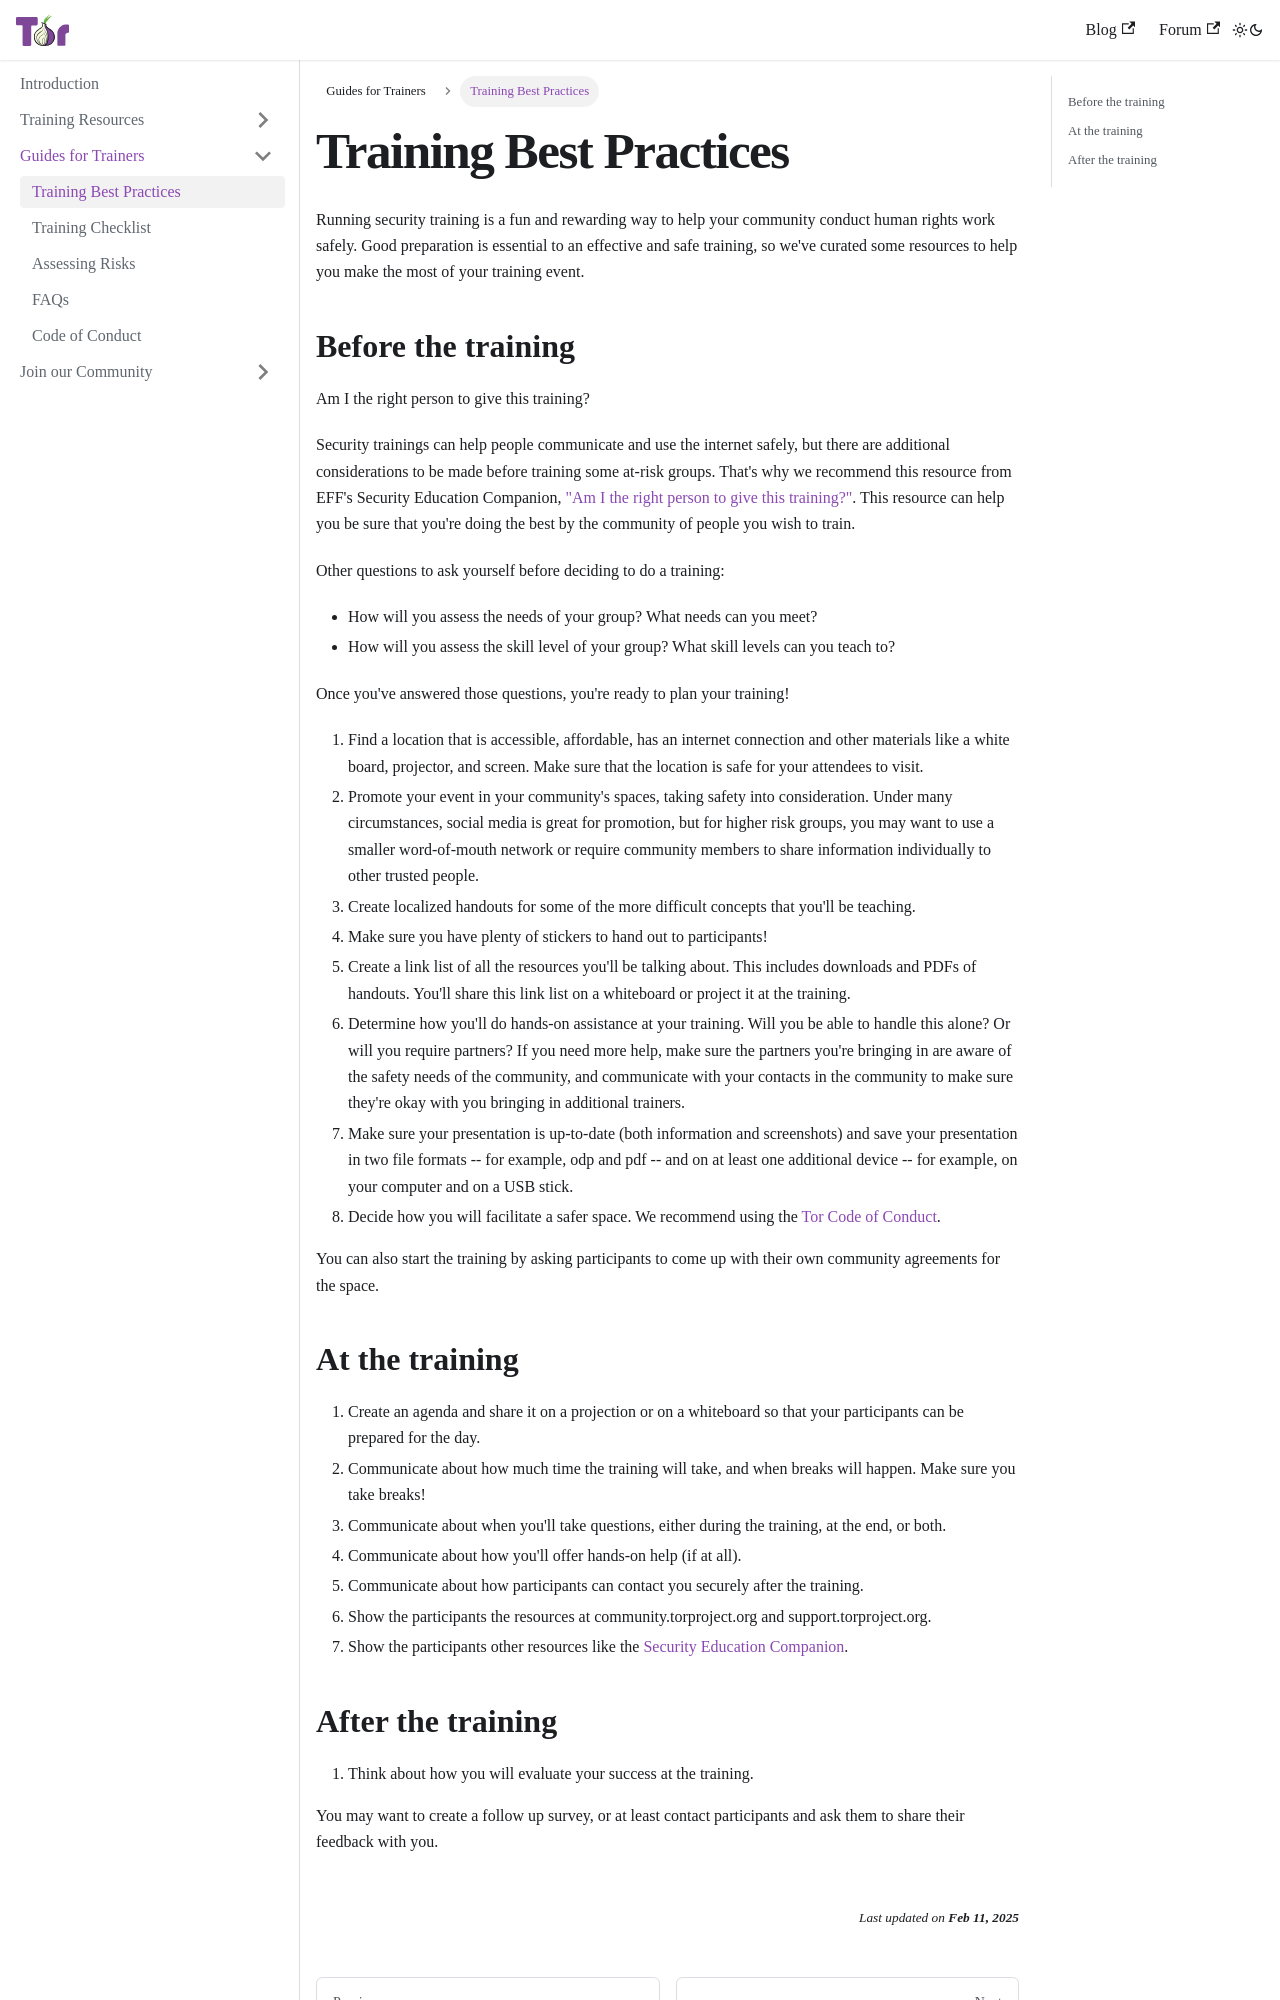

repository: rayasharbain/tor-training · page: trainer-guides/best-practices.html · generator: docusaurus

---
sidebar_position: 1
---

# Training Best Practices

Running security training is a fun and rewarding way to help your community conduct human rights work safely. Good preparation is essential to an effective and safe training, so we've curated some resources to help you make the most of your training event.

## Before the training

Am I the right person to give this training?

Security trainings can help people communicate and use the internet safely, but there are additional considerations to be made before training some at-risk groups. That's why we recommend this resource from EFF's Security Education Companion, ["Am I the right person to give this training?"](https://sec.eff.org/articles/right-person-to-train). This resource can help you be sure that you're doing the best by the community of people you wish to train.

Other questions to ask yourself before deciding to do a training:

* How will you assess the needs of your group? What needs can you meet?
* How will you assess the skill level of your group? What skill levels can you teach to?

Once you've answered those questions, you're ready to plan your training!


1. Find a location that is accessible, affordable, has an internet connection and other materials like a white board, projector, and screen. Make sure that the location is safe for your attendees to visit.
2. Promote your event in your community's spaces, taking safety into consideration. Under many circumstances, social media is great for promotion, but for higher risk groups, you may want to use a smaller word-of-mouth network or require community members to share information individually to other trusted people.
3. Create localized handouts for some of the more difficult concepts that you'll be teaching.
4. Make sure you have plenty of stickers to hand out to participants!
5. Create a link list of all the resources you'll be talking about. This includes downloads and PDFs of handouts. You'll share this link list on a whiteboard or project it at the training.
6. Determine how you'll do hands-on assistance at your training. Will you be able to handle this alone? Or will you require partners? If you need more help, make sure the partners you're bringing in are aware of the safety needs of the community, and communicate with your contacts in the community to make sure they're okay with you bringing in additional trainers.
7. Make sure your presentation is up-to-date (both information and screenshots) and save your presentation in two file formats -- for example, odp and pdf -- and on at least one additional device -- for example, on your computer and on a USB stick.
8. Decide how you will facilitate a safer space. We recommend using the [Tor Code of Conduct](https://community.torproject.org/training/code-of-conduct/).

You can also start the training by asking participants to come up with their own community agreements for the space.
